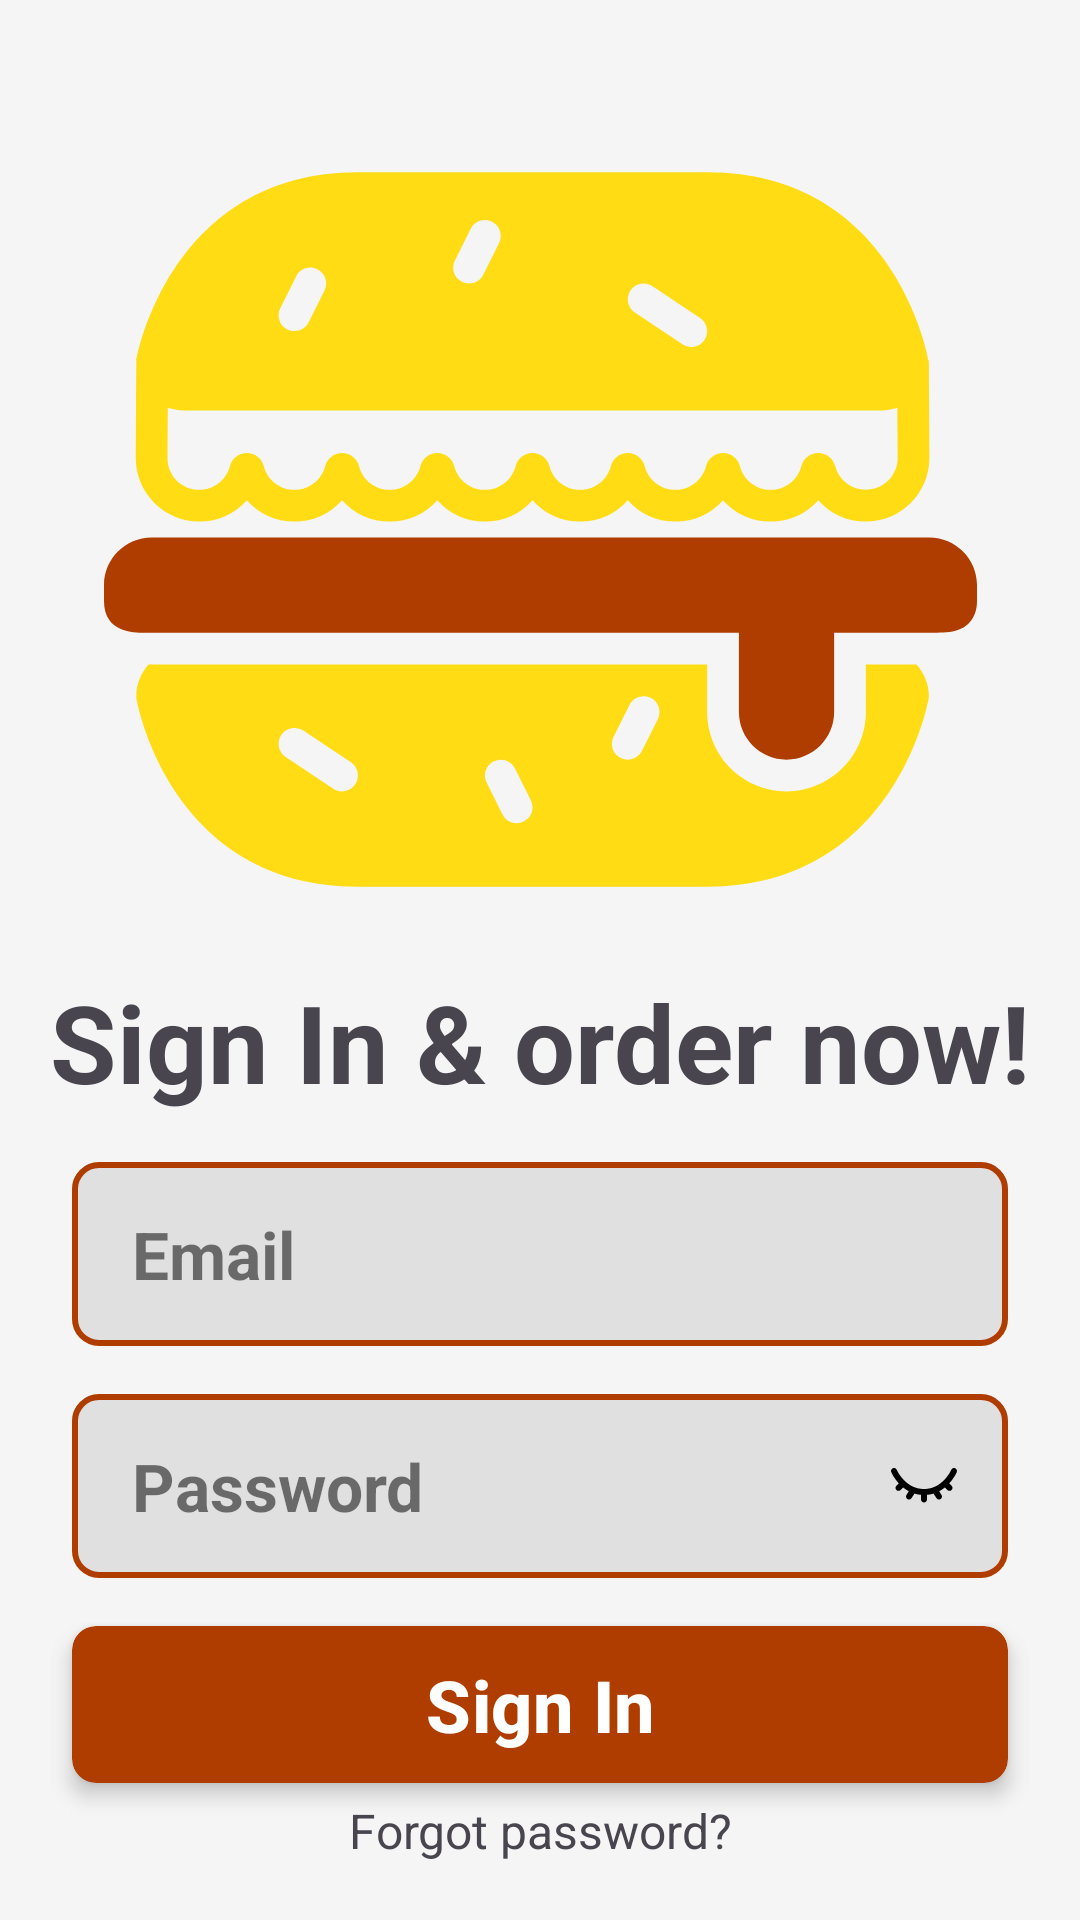

Reconstruct the res/layout file that produces this screen, plus the resources it refers to.
<!-- AndroidManifest.xml: application theme Theme.MudisEmployee -->
<!-- res/layout/fragment_login.xml -->
<?xml version="1.0" encoding="utf-8"?>
<androidx.constraintlayout.widget.ConstraintLayout xmlns:android="http://schemas.android.com/apk/res/android"
    xmlns:app="http://schemas.android.com/apk/res-auto"
    xmlns:tools="http://schemas.android.com/tools"
    android:layout_width="match_parent"
    android:layout_height="match_parent"
    tools:context=".fragment.LoginFragment">

    <androidx.constraintlayout.widget.Guideline
        android:id="@+id/guideline20"
        android:layout_width="wrap_content"
        android:layout_height="wrap_content"
        android:orientation="vertical"
        app:layout_constraintGuide_begin="20dp"
        app:layout_constraintGuide_percent="0.20" />

    <androidx.constraintlayout.widget.Guideline
        android:id="@+id/guideline80"
        android:layout_width="wrap_content"
        android:layout_height="wrap_content"
        android:orientation="vertical"
        app:layout_constraintGuide_percent="0.80" />

    <ImageView
        android:id="@+id/picture_logo"
        android:layout_width="0dp"
        android:layout_height="wrap_content"
        android:layout_marginTop="32dp"
        android:src="@drawable/burger_img_svg"
        app:layout_constraintEnd_toEndOf="parent"
        app:layout_constraintStart_toStartOf="parent"
        app:layout_constraintTop_toTopOf="parent" />

    <TextView
        android:id="@+id/tvSignIn"
        android:layout_width="wrap_content"
        android:layout_height="wrap_content"
        android:text="@string/sign_in_order_now"
        android:textAlignment="center"
        android:textSize="36sp"
        android:textStyle="bold"
        app:layout_constraintEnd_toEndOf="parent"
        app:layout_constraintStart_toStartOf="parent"
        app:layout_constraintTop_toBottomOf="@+id/picture_logo" />

    <EditText
        android:id="@+id/etEmail"
        style="@style/EditTextStyle"
        android:layout_width="0dp"
        android:layout_height="wrap_content"
        android:layout_marginHorizontal="24dp"
        android:layout_marginTop="16dp"
        android:hint="@string/email"
        android:textSize="22sp"
        android:textStyle="bold"
        app:layout_constraintEnd_toEndOf="parent"
        app:layout_constraintStart_toStartOf="parent"
        app:layout_constraintTop_toBottomOf="@+id/tvSignIn" />

    <EditText
        android:id="@+id/etPassword"
        style="@style/EditTextStyle"
        android:inputType="textPassword"
        android:layout_width="match_parent"
        android:layout_height="wrap_content"
        android:layout_gravity="center_horizontal"
        android:layout_marginHorizontal="24dp"
        android:layout_marginTop="16dp"
        android:hint="@string/password"
        android:textSize="22sp"
        android:textStyle="bold"
        app:layout_constraintEnd_toEndOf="parent"
        app:layout_constraintStart_toStartOf="parent"
        app:layout_constraintTop_toBottomOf="@+id/etEmail" />

    <ImageView
        android:id="@+id/eye_password"
        android:layout_width="wrap_content"
        android:layout_height="wrap_content"
        android:layout_marginEnd="40dp"
        android:src="@drawable/eye_closed_img_svg"
        app:layout_constraintBottom_toBottomOf="@+id/etPassword"
        app:layout_constraintEnd_toEndOf="parent"
        app:layout_constraintTop_toTopOf="@+id/etPassword" />

    <androidx.cardview.widget.CardView
        android:layout_width="match_parent"
        android:id="@+id/btSignInCardView"
        android:layout_height="wrap_content"
        android:layout_marginHorizontal="24dp"
        android:layout_marginTop="16dp"
        app:layout_constraintEnd_toEndOf="parent"
        android:backgroundTint="@color/main_color"
        app:layout_constraintStart_toStartOf="parent"
        app:cardCornerRadius="8dp"
        app:cardElevation="4dp"
        app:layout_constraintTop_toBottomOf="@+id/etPassword"
        >

        <com.google.android.material.button.MaterialButton
            android:id="@+id/btSignIn"
            android:layout_width="match_parent"
            android:layout_height="match_parent"
            android:backgroundTint="@color/main_color"
            android:text="@string/sign_in"
            android:textColor="@color/white"
            android:textSize="24sp"
            android:textStyle="bold" />
    </androidx.cardview.widget.CardView>


    
    <TextView
        android:id="@+id/tvButtonForgot"
        android:layout_width="wrap_content"
        android:layout_height="wrap_content"
        android:layout_marginTop="5dp"
        android:gravity="center_horizontal"
        android:text="@string/forgot_password"
        android:textSize="16sp"
        app:layout_constraintEnd_toEndOf="parent"
        app:layout_constraintStart_toStartOf="parent"
        app:layout_constraintTop_toBottomOf="@+id/btSignInCardView" />





</androidx.constraintlayout.widget.ConstraintLayout>
<!-- resources referenced by this layout -->
<resources>
  <color name="main_color">#AF3D00</color>
  <color name="white">#FFFFFFFF</color>
  <!-- drawable burger_img_svg: vector/xml drawable (drawable, 4783 chars, omitted) -->
  <!-- drawable eye_closed_img_svg: vector/xml drawable (drawable, 2146 chars, omitted) -->
  <string name="email">Email</string>
  <string name="forgot_password">Forgot password?</string>
  <string name="password">Password</string>
  <string name="sign_in">Sign In</string>
  <string name="sign_in_order_now">Sign In &amp; order now!</string>
  <style name="EditTextStyle" parent="Base.Theme.MudisEmployee">
          <item name="android:lines">1</item>
          <item name="maxLines">1</item>
          <item name="android:maxLength">24</item>
          <item name="android:textStyle">bold</item>
          <item name="android:textSize">22sp</item>
          <item name="android:paddingVertical">16dp</item>
          <item name="android:paddingHorizontal">20dp</item>
          <item name="android:textColorHint">@color/hint_color</item>
          <item name="android:textColor">@color/black</item>
          <item name="android:background">@drawable/edit_text_background</item>
      </style>
  <style name="Theme.MudisEmployee" parent="Base.Theme.MudisEmployee" />
  <style name="Base.Theme.MudisEmployee" parent="Theme.Material3.Light.NoActionBar">
          <item name="android:statusBarColor">@color/white</item>
          <item name="android:windowLightStatusBar">true</item>
          <item name="android:windowBackground">@color/window_bg</item>
  
      </style>
  <color name="hint_color">#88000000</color>
  <color name="black">#FF000000</color>
  <!-- drawable edit_text_background (drawable) -->
  <?xml version="1.0" encoding="utf-8"?>
  <shape xmlns:android="http://schemas.android.com/apk/res/android"
      android:shape="rectangle">
      <solid android:color="@color/card_background_color"/>
      <corners android:radius="8dp"/>
      <stroke
          android:width="2dp"
          android:color="@color/main_color"/>
  </shape>
  <color name="window_bg">#F5F5F5</color>
  <color name="card_background_color">#88CECECE</color>
</resources>
